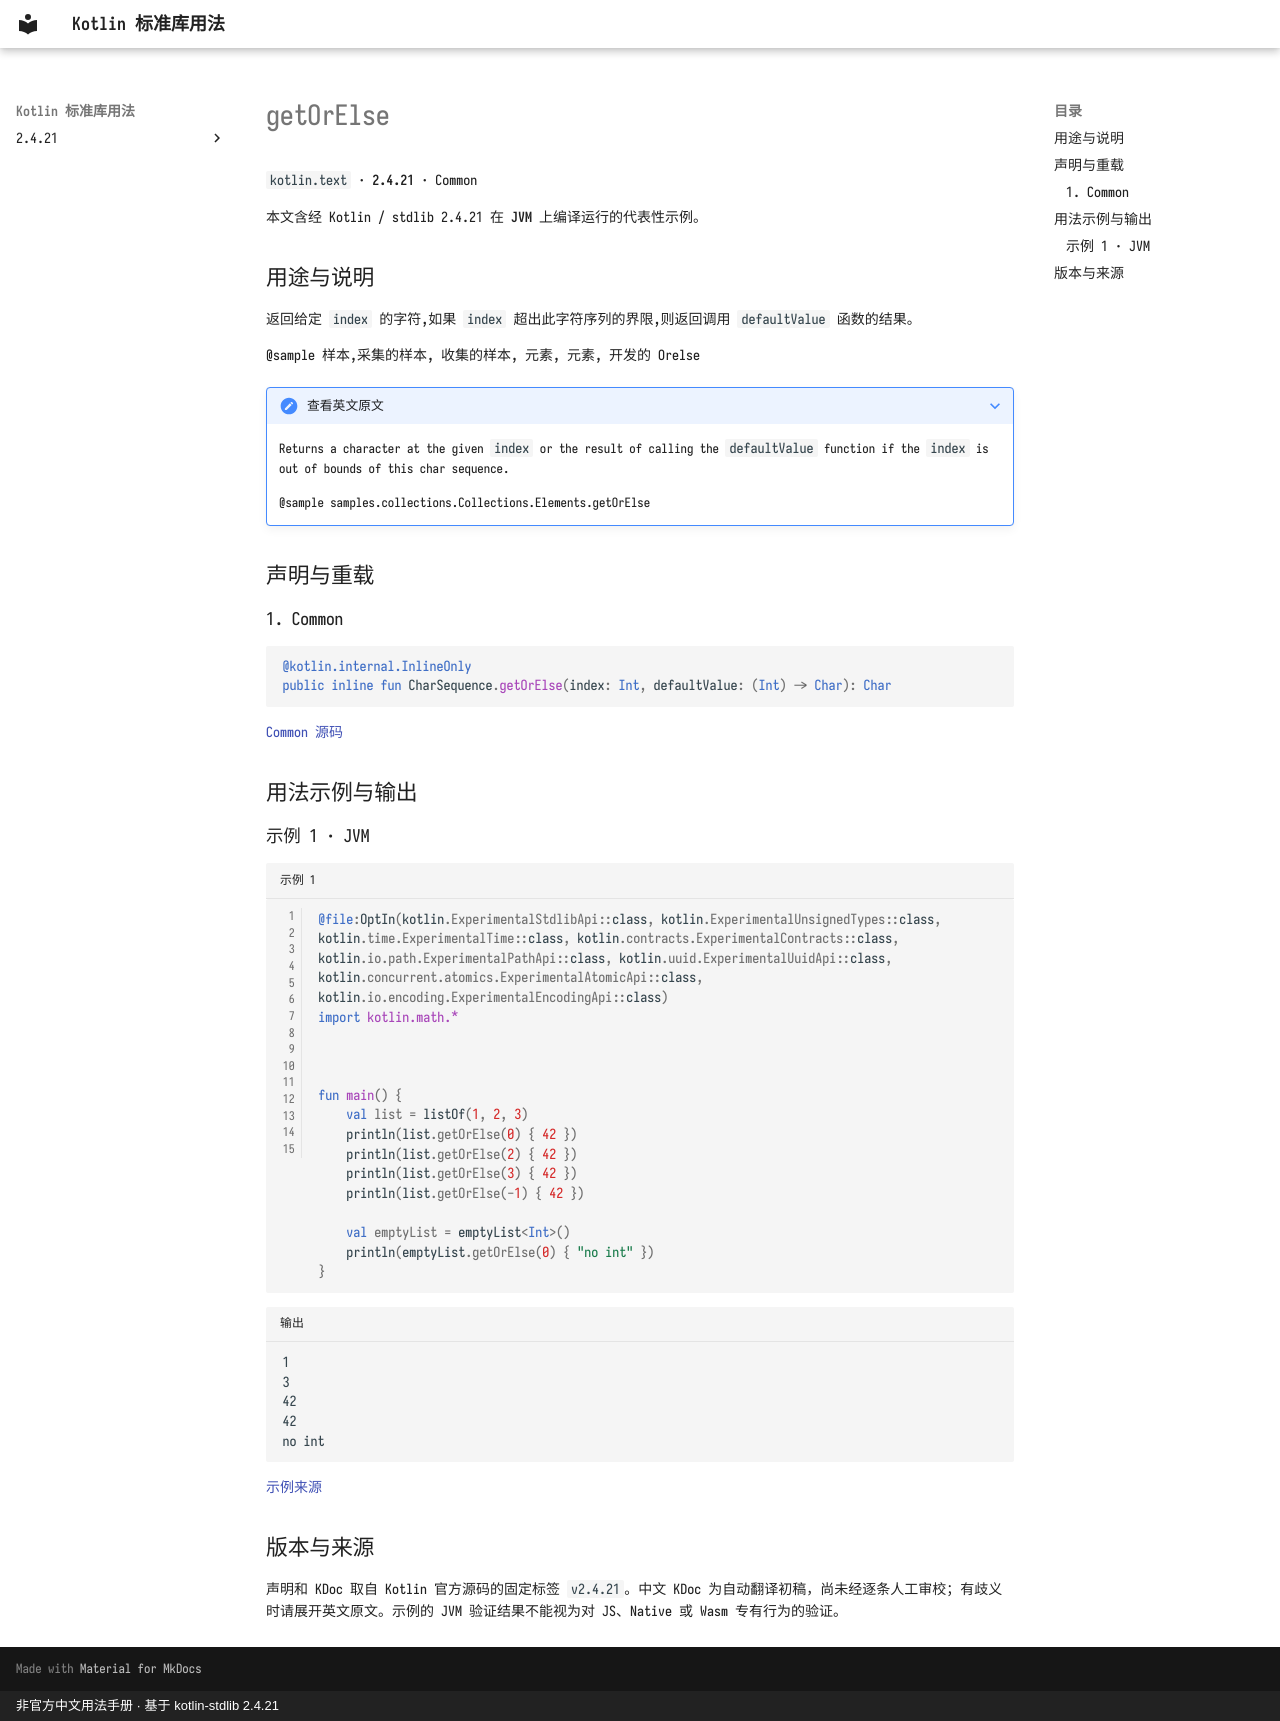

repository: oooooooko/kotlin-stdlib-docs · page: zh/api/kotlin.text/getorelse--f4ba5ecf/index.html · generator: mkdocs · copyright: 非官方中文用法手册 · 基于 kotlin-stdlib 2.4.21

# getOrElse

`kotlin.text` · **2.4.21** · Common

本文含经 Kotlin / stdlib 2.4.21 在 **JVM** 上编译运行的代表性示例。

## 用途与说明

返回给定 `index` 的字符,如果 `index` 超出此字符序列的界限,则返回调用 `defaultValue` 函数的结果。

@sample 样本,采集的样本, 收集的样本, 元素, 元素, 开发的 Orelse

??? note "查看英文原文"

    Returns a character at the given `index` or the result of calling the `defaultValue` function if the `index` is out of bounds of this char sequence.
    
    @sample samples.collections.Collections.Elements.getOrElse

## 声明与重载

### 1. Common

```kotlin
@kotlin.internal.InlineOnly
public inline fun CharSequence.getOrElse(index: Int, defaultValue: (Int) -> Char): Char
```

[Common 源码](https://github.com/JetBrains/kotlin/blob/v2.4.21/libraries/stdlib/common/src/generated/_Strings.kt#L135)

## 用法示例与输出

### 示例 1 · JVM

```kotlin title="示例 1" linenums="1"
@file:OptIn(kotlin.ExperimentalStdlibApi::class, kotlin.ExperimentalUnsignedTypes::class, kotlin.time.ExperimentalTime::class, kotlin.contracts.ExperimentalContracts::class, kotlin.io.path.ExperimentalPathApi::class, kotlin.uuid.ExperimentalUuidApi::class, kotlin.concurrent.atomics.ExperimentalAtomicApi::class, kotlin.io.encoding.ExperimentalEncodingApi::class)
import kotlin.math.*



fun main() {
    val list = listOf(1, 2, 3)
    println(list.getOrElse(0) { 42 })
    println(list.getOrElse(2) { 42 })
    println(list.getOrElse(3) { 42 })
    println(list.getOrElse(-1) { 42 })

    val emptyList = emptyList<Int>()
    println(emptyList.getOrElse(0) { "no int" })
}
```

```text title="输出"
1
3
42
42
no int
```

[示例来源](https://github.com/JetBrains/kotlin/blob/v2.4.21/libraries/stdlib/samples/test/samples/collections/collections.kt#L1345)

## 版本与来源

声明和 KDoc 取自 Kotlin 官方源码的固定标签 `v2.4.21`。中文 KDoc 为自动翻译初稿，尚未经逐条人工审校；有歧义时请展开英文原文。示例的 JVM 验证结果不能视为对 JS、Native 或 Wasm 专有行为的验证。
